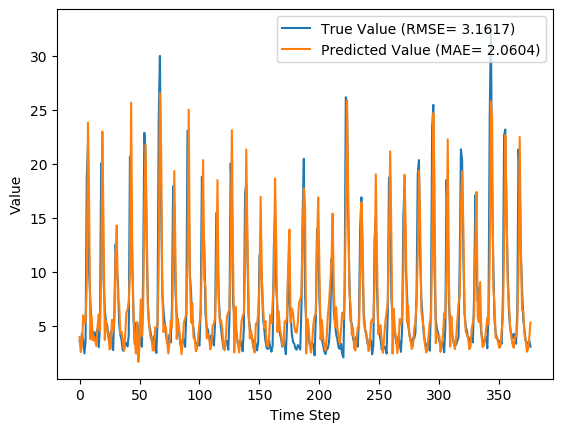

The table this chart was drawn from, first rows:
y_true, y_pred, y_true_scaled, y_pred_scaled
3.63, 3.971, 0.09071, 0.1016
3.21, 2.575, 0.07724, 0.05689
4.29, 3.325, 0.1119, 0.08094
3.67, 5.978, 0.09199, 0.166
2.46, 5.231, 0.05321, 0.142
3.54, 5.316, 0.08782, 0.1447
18.82, 8.932, 0.5776, 0.2607
21.76, 23.83, 0.6718, 0.7382
9.83, 16.03, 0.2894, 0.4882
7.16, 3.769, 0.2038, 0.09516
4.67, 5.988, 0.124, 0.1663
4.44, 3.66, 0.1167, 0.09166
4.4, 4.016, 0.1154, 0.1031
3.83, 3.61, 0.09712, 0.09008
4.42, 3.146, 0.116, 0.0752
4.72, 4.947, 0.1256, 0.1329
3.03, 6.09, 0.07147, 0.1696
4.87, 4.508, 0.1304, 0.1189
20.07, 9.143, 0.6176, 0.2674
19.62, 23.01, 0.6032, 0.7119
9.33, 14.07, 0.2734, 0.4254
6.56, 3.706, 0.1846, 0.09313
5.37, 5.472, 0.1465, 0.1497
5.07, 4.507, 0.1369, 0.1188
4.02, 4.331, 0.1032, 0.1132
3.34, 2.833, 0.08141, 0.06515
4.47, 2.897, 0.1176, 0.0672
3.61, 5.561, 0.09006, 0.1526
2.75, 4.479, 0.0625, 0.1179
6.28, 5.243, 0.1756, 0.1424
12.55, 11.33, 0.3766, 0.3375
10.44, 14.31, 0.309, 0.4329
9.01, 7.323, 0.2631, 0.2091
5.12, 7.111, 0.1385, 0.2023
4.16, 4.287, 0.1077, 0.1118
3.72, 4.465, 0.09359, 0.1175
2.73, 3.664, 0.06186, 0.09181
2.73, 2.676, 0.06186, 0.06013
3.43, 4.043, 0.08429, 0.1039
3.4, 6.192, 0.08333, 0.1728
3.1, 6.508, 0.07372, 0.183
4.17, 7.246, 0.108, 0.2066
20.66, 9.797, 0.6365, 0.2884
16.78, 25.69, 0.5122, 0.7978
10.67, 10.99, 0.3163, 0.3267
5.59, 6.214, 0.1535, 0.1735
3.31, 3.782, 0.08045, 0.09558
5.26, 2.439, 0.1429, 0.05255
3.05, 5.344, 0.07212, 0.1456
3.04, 1.665, 0.07179, 0.02772
5.26, 3.325, 0.1429, 0.08094
3.41, 7.462, 0.08365, 0.2135
3.07, 4.068, 0.07276, 0.1047
9.62, 6.507, 0.2827, 0.1829
22.89, 15.52, 0.708, 0.4719
21.04, 21.81, 0.6487, 0.6735
12.14, 13.85, 0.3635, 0.4184
7.0, 6.432, 0.1987, 0.1805
5.08, 5.173, 0.1372, 0.1402
4.58, 4.018, 0.1212, 0.1031
... 317 more rows
